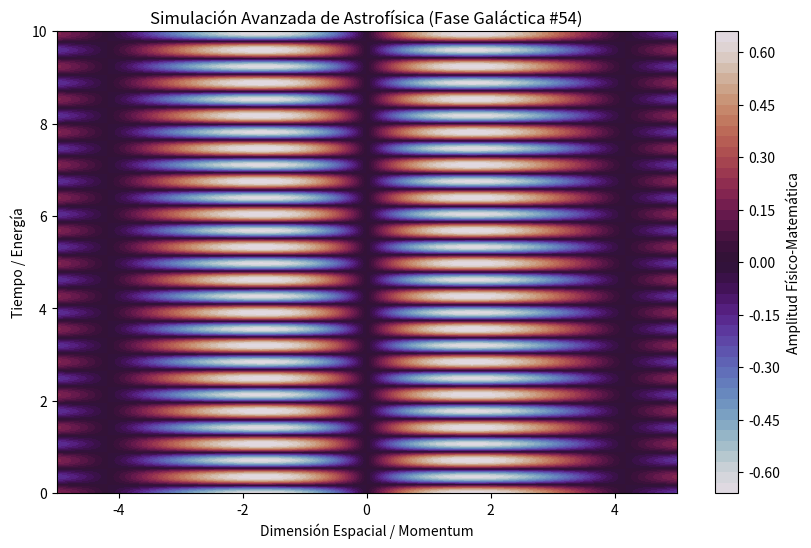

The script that saved this image:
%matplotlib inline
# Simulación Galáctica: Astrofísica - Variante 54
import numpy as np
import matplotlib.pyplot as plt

# Parámetros Físicos Aleatorios
param_1 = 0.753
param_2 = 8.843
param_3 = 0.223

t = np.linspace(0, 10, 500)
x = np.linspace(-5, 5, 500)
X, T = np.meshgrid(x, t)

# Ecuación Base (Avanzada)
Z = np.sin(X * param_1) * np.cos(T * param_2) * np.exp(-np.abs(X) * param_3)

plt.figure(figsize=(10, 6))
plt.contourf(X, T, Z, 50, cmap='twilight')
plt.colorbar(label='Amplitud Físico-Matemática')
plt.title(r'Simulación Avanzada de Astrofísica (Fase Galáctica #54)')
plt.xlabel('Dimensión Espacial / Momentum')
plt.ylabel('Tiempo / Energía')
plt.show()
